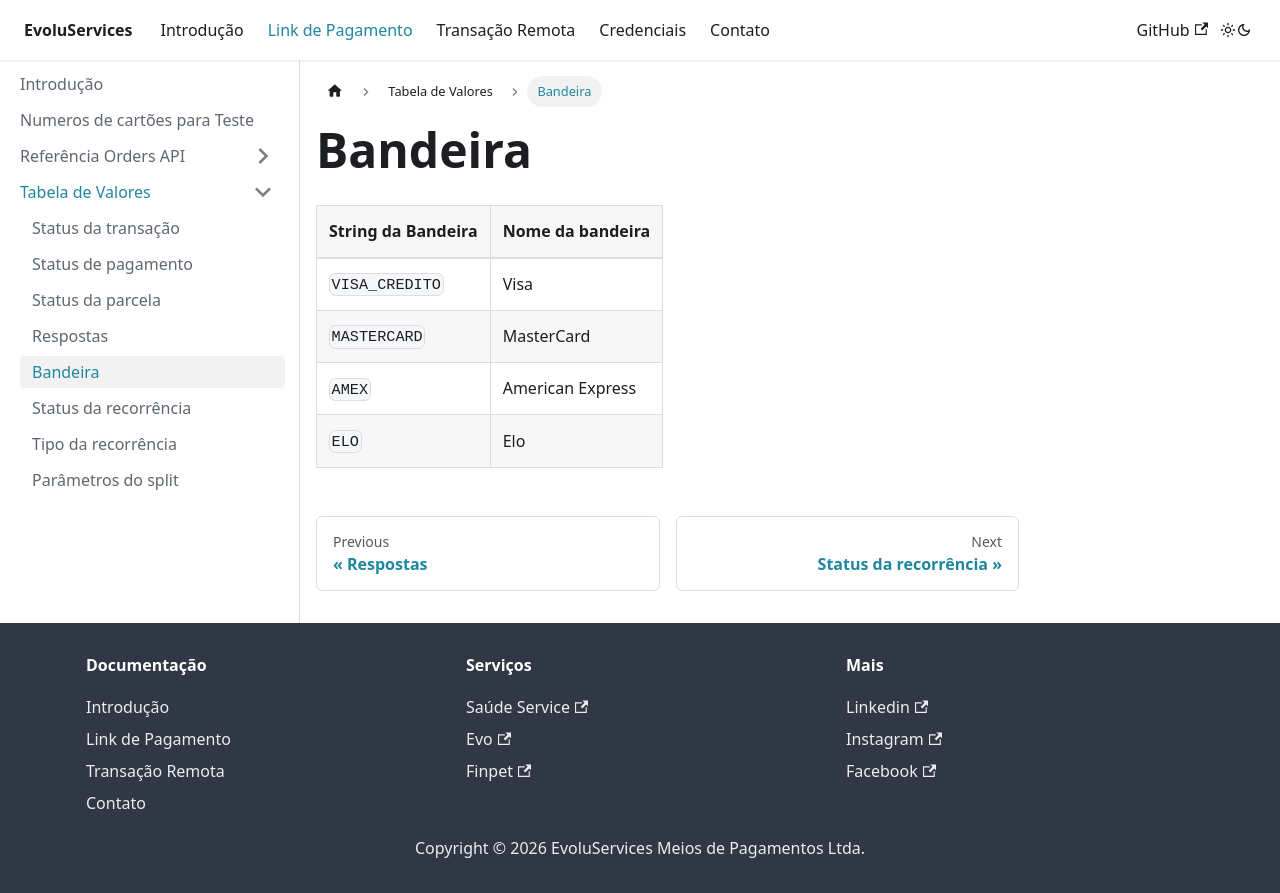

repository: EvoluServices/evoluservices-developer · page: docs/payment-link/value-table/brand.html · generator: docusaurus

---
sidebar_position: 4
---

# Bandeira

|String da Bandeira|Nome da bandeira|
|------------------|----------------|
|`VISA_CREDITO`|Visa|
|`MASTERCARD`|MasterCard|
|`AMEX`|American Express|
|`ELO`|Elo|
